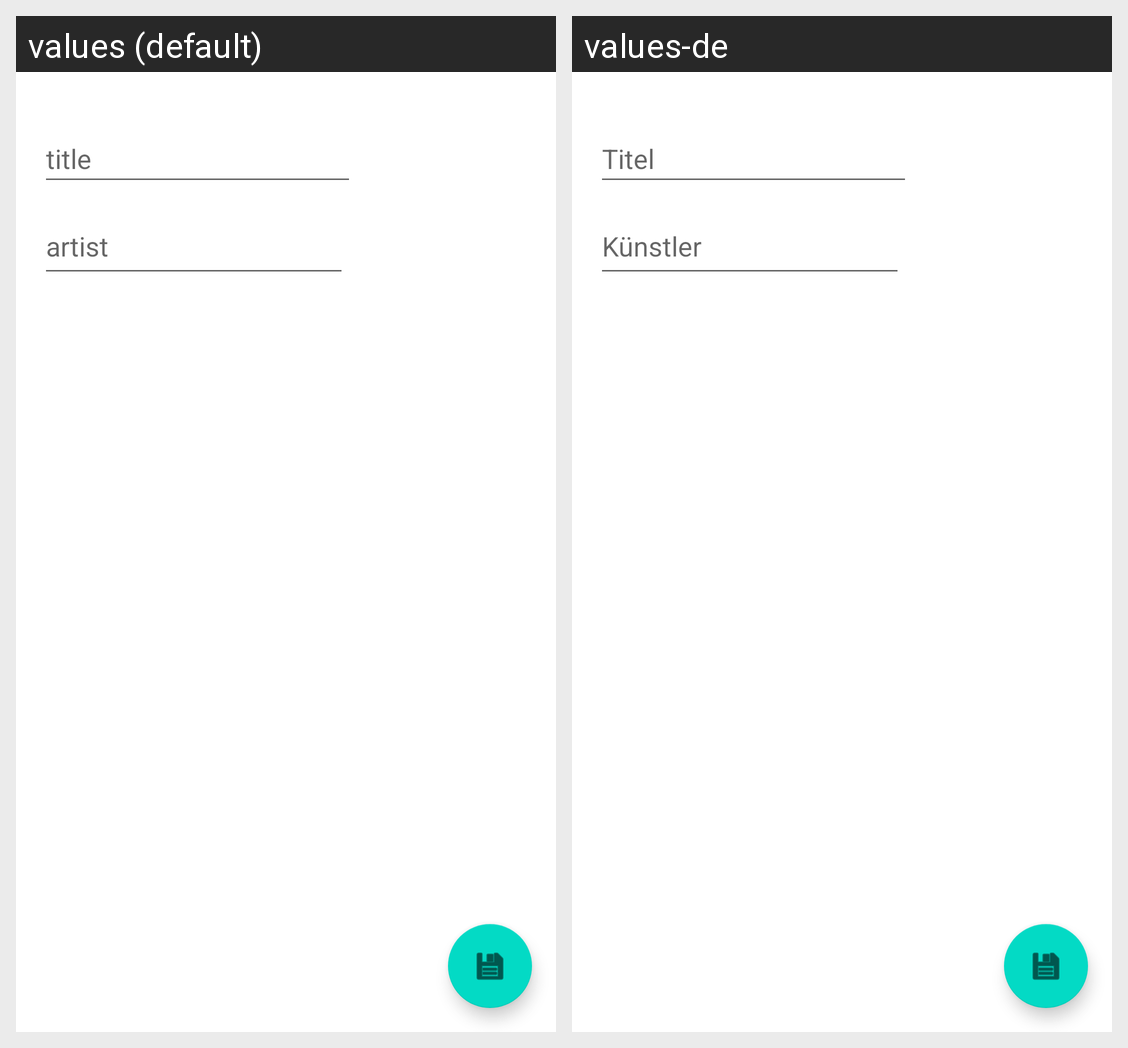

The Android screen above is rendered under two locales of the same app. Produce the string resources it draws, with the default and per-locale values.
Android screen res/layout/fragment_second.xml rendered under 2 locales, left to right: values (default), values-de. Device: Nexus 5 (rendered at 1080×1920; each locale shown at half size, 540×960, under a caption strip naming it); theme Theme.Tutorium.
Strings drawn on this screen, with the default value and each locale's value (text and hints the layout hard-codes, and strings that could not be matched under every locale, appear in the picture but are not listed):

title
  values: title
  values-de: Titel

artist
  values: artist
  values-de: Künstler
